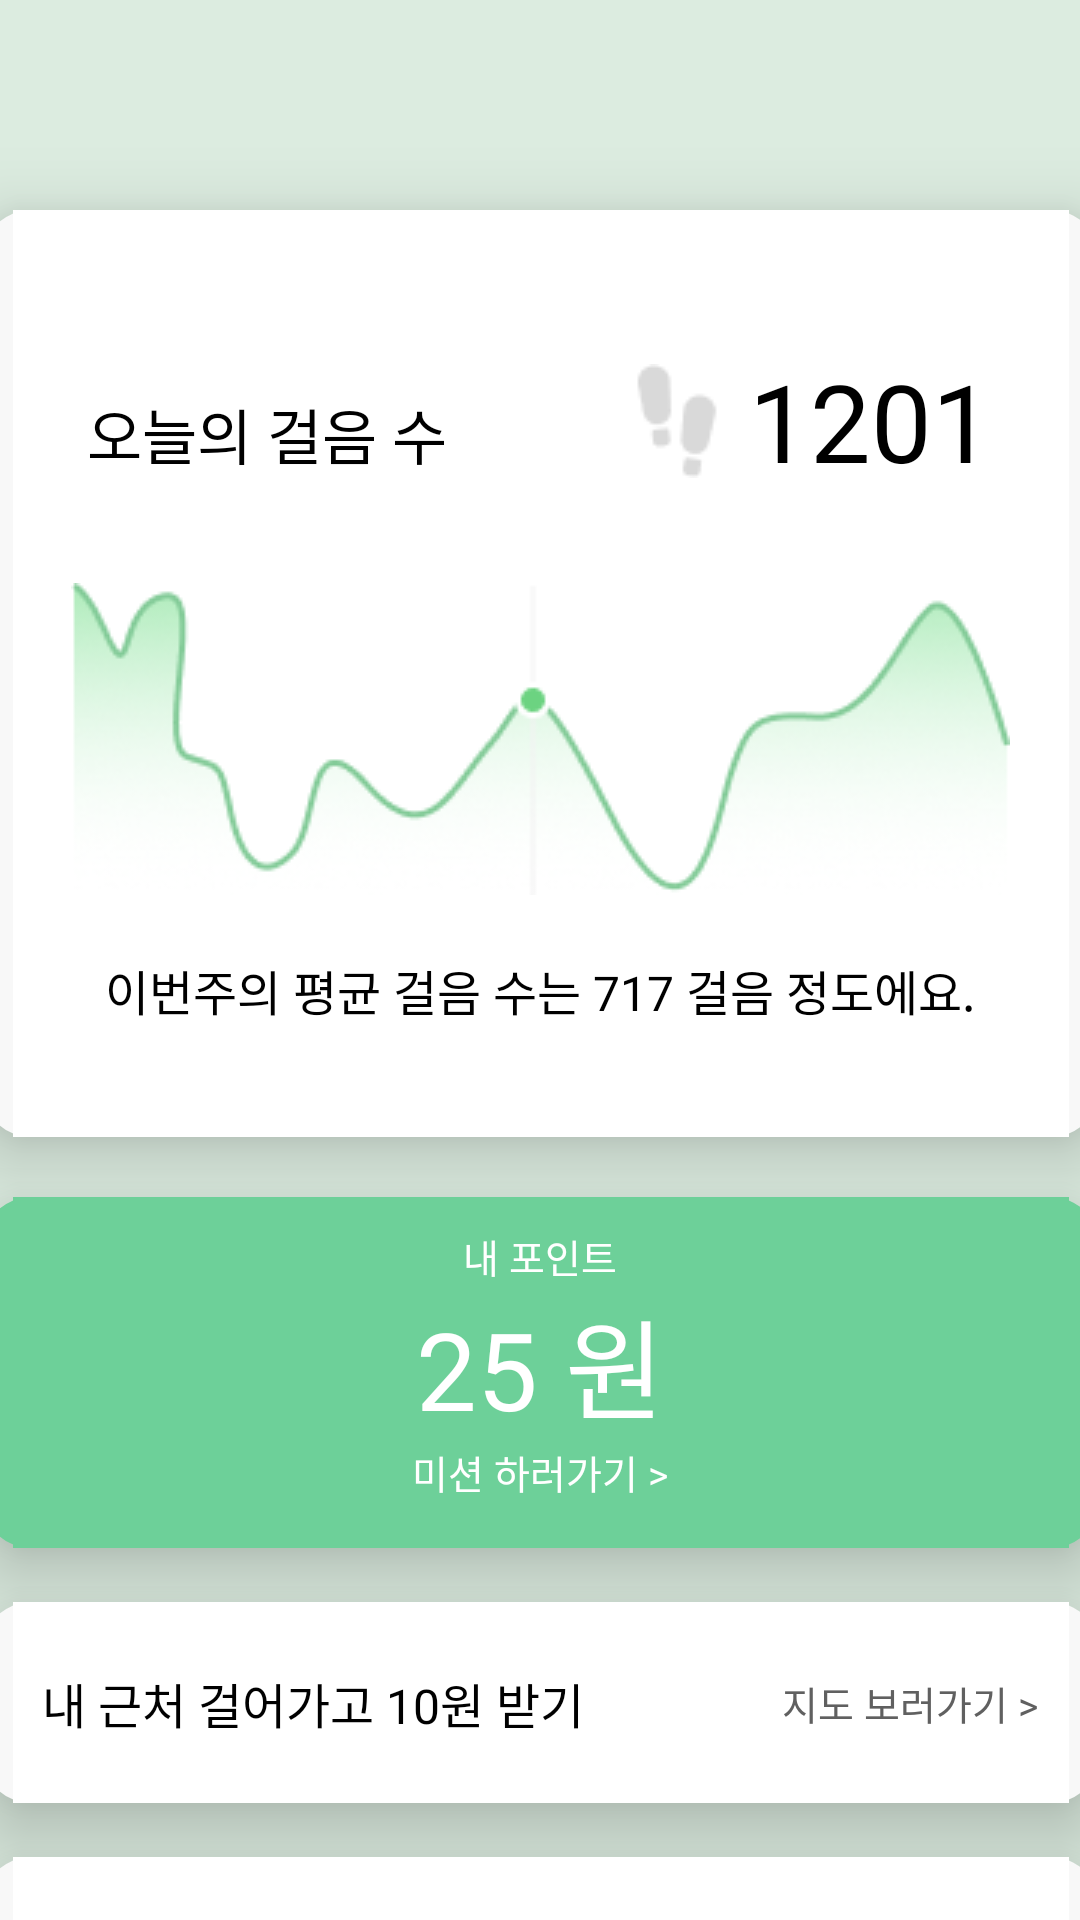

Write the Android layout XML for this screen, with the resource values it uses.
<!-- AndroidManifest.xml: application theme Theme.Msmg -->
<!-- res/layout/layout_stepper.xml -->
<?xml version="1.0" encoding="utf-8"?>

<androidx.constraintlayout.widget.ConstraintLayout xmlns:android="http://schemas.android.com/apk/res/android"
    android:layout_width="match_parent"
    android:layout_height="match_parent"
    xmlns:app="http://schemas.android.com/apk/res-auto"
    android:background="@color/color_background">


    <ImageView
        app:layout_constraintStart_toStartOf="parent"
        app:layout_constraintEnd_toEndOf="parent"
        app:layout_constraintTop_toTopOf="parent"

            android:id="@+id/area_1"
            android:layout_width="372dp"
            android:layout_height="309dp"
            android:layout_marginTop="70dp"
            android:background="@drawable/round_corner_secondary"
            android:elevation="15dp"
            android:src="@color/color_secondary" />

        <TextView
            android:id="@+id/a1_top_tv1"
            android:layout_width="wrap_content"
            android:layout_height="wrap_content"
            android:fontFamily="@font/pretendard_bold"
            app:layout_constraintTop_toTopOf="@id/area_1"
            app:layout_constraintStart_toStartOf="@id/area_1"
            android:elevation="31dp"
            android:text="오늘의 걸음 수"
            android:layout_marginTop="60dp"
            android:layout_marginStart="35dp"
            android:paddingBottom="5dp"
            android:textSize="20sp"
            android:textColor="@color/black"
            />

        <TextView
            android:id="@+id/a1_top_tv2"
            android:layout_width="wrap_content"
            android:layout_height="wrap_content"
            android:fontFamily="@font/pretendard_bold"
            app:layout_constraintEnd_toEndOf="@id/area_1"
            app:layout_constraintBottom_toBottomOf="@id/a1_top_tv1"
            android:layout_marginEnd="35dp"
            android:elevation="31dp"
            android:text="1201"
            android:textSize="36sp"
            android:textColor="@color/black"
            />
        <ImageView
            android:layout_width="wrap_content"
            android:layout_height="wrap_content"
            android:id="@+id/a1_step_img_iv"
            android:src="@drawable/footstep"
            app:layout_constraintEnd_toStartOf="@id/a1_top_tv2"
            app:layout_constraintTop_toTopOf="@id/a1_top_tv2"
            app:layout_constraintBottom_toBottomOf="@id/a1_top_tv2"
            android:elevation="32dp"
            android:layout_marginEnd="10dp"
            />

        <ImageView
            android:layout_width="wrap_content"
            android:layout_height="wrap_content"
            android:id="@+id/a1_line_img_iv"
            android:src="@drawable/chart_line"
            app:layout_constraintStart_toStartOf="@id/area_1"
            app:layout_constraintEnd_toEndOf="@id/area_1"
            app:layout_constraintTop_toBottomOf="@id/a1_top_tv1"
            android:elevation="32dp"
            android:layout_marginTop="30dp"
            />

        <TextView
            android:id="@+id/a1_bottom_tv1"
            android:layout_width="wrap_content"
            android:layout_height="wrap_content"
            android:fontFamily="@font/pretendard_medium"
            app:layout_constraintTop_toBottomOf="@id/a1_line_img_iv"
            app:layout_constraintStart_toStartOf="parent"
            app:layout_constraintEnd_toEndOf="parent"
            android:layout_marginTop="20dp"
            android:elevation="31dp"
            android:text="이번주의 평균 걸음 수는 717 걸음 정도에요."

            android:textSize="16sp"
            android:textColor="@color/black"
            />

    <ImageView
        android:id="@+id/area_2"
        android:layout_width="372dp"
        android:layout_height="117dp"
        android:layout_marginStart="20dp"
        android:layout_marginEnd="20dp"
        android:layout_marginTop="20dp"
        android:background="@drawable/round_corner_primary"
        android:elevation="15dp"
        android:src="@color/color_primary"
        app:layout_constraintEnd_toEndOf="parent"
        app:layout_constraintStart_toStartOf="parent"
        app:layout_constraintTop_toBottomOf="@id/area_1" />

        <TextView
                android:id="@+id/a2_top_tv1"
                android:layout_width="wrap_content"
                android:layout_height="wrap_content"
                android:fontFamily="@font/pretendard_medium"
                app:layout_constraintStart_toStartOf="parent"
                app:layout_constraintEnd_toEndOf="parent"
                app:layout_constraintTop_toTopOf="@id/area_2"
                android:elevation="31dp"
                android:text="내 포인트"
                android:layout_marginTop="10dp"
                android:textSize="13sp"
                android:textColor="@color/white"
                />

        <TextView
            android:id="@+id/a2_mid_tv"
            android:layout_width="wrap_content"
            android:layout_height="wrap_content"
            android:elevation="31dp"
            android:fontFamily="@font/pretendard_bold"
            android:text="25 원"
            android:textColor="@color/white"
            android:textSize="36sp"
            app:layout_constraintEnd_toEndOf="@id/area_1"
            app:layout_constraintStart_toStartOf="@id/area_1"
            app:layout_constraintTop_toBottomOf="@id/a2_top_tv1" />

        <TextView
            android:id="@+id/a2_bottom_tv"
            android:layout_width="wrap_content"
            android:layout_height="wrap_content"
            android:fontFamily="@font/pretendard_medium"
            app:layout_constraintStart_toStartOf="parent"
            app:layout_constraintEnd_toEndOf="parent"
            app:layout_constraintTop_toBottomOf="@id/a2_mid_tv"
            android:elevation="31dp"
            android:text="미션 하러가기 >"
            android:paddingBottom="5dp"
            android:textSize="13sp"
            android:textColor="@color/white"
            />

    <ImageView
        app:layout_constraintStart_toStartOf="parent"
        app:layout_constraintEnd_toEndOf="parent"
        app:layout_constraintTop_toBottomOf="@id/area_2"

        android:id="@+id/area_3"
        android:layout_width="372dp"
        android:layout_height="67dp"
        android:layout_marginTop="18dp"
        android:background="@drawable/round_corner_secondary"
        android:elevation="15dp"
        android:src="@color/color_secondary" />

        <TextView
            android:id="@+id/a3_left_tv"
            android:layout_width="wrap_content"
            android:layout_height="wrap_content"
            android:elevation="31dp"
            android:fontFamily="@font/pretendard_medium"
            android:text="내 근처 걸어가고 10원 받기"
            android:textColor="@color/black"
            android:textSize="16sp"
            app:layout_constraintStart_toStartOf="@id/area_1"
            app:layout_constraintTop_toTopOf="@id/area_3"
            app:layout_constraintBottom_toBottomOf="@id/area_3"
            android:layout_marginStart="20dp"
            />

        <TextView
            android:id="@+id/a3_right_tv"
            android:layout_width="wrap_content"
            android:layout_height="wrap_content"
            android:elevation="31dp"
            android:fontFamily="@font/pretendard_medium"
            android:text="지도 보러가기 >"
            android:textColor="#606060"
            android:textSize="13sp"
            app:layout_constraintEnd_toEndOf="@id/area_3"
            app:layout_constraintTop_toTopOf="@id/area_3"
            app:layout_constraintBottom_toBottomOf="@id/area_3"
            android:layout_marginEnd="20dp"
            />


    <ImageView
        app:layout_constraintStart_toStartOf="parent"
        app:layout_constraintEnd_toEndOf="parent"
        app:layout_constraintTop_toBottomOf="@id/area_3"

        android:id="@+id/area_4"
        android:layout_width="372dp"
        android:layout_height="67dp"
        android:layout_marginTop="18dp"
        android:background="@drawable/round_corner_secondary"
        android:elevation="15dp"
        android:src="@color/color_secondary" />

        <TextView
            android:id="@+id/a4_left_tv"
            android:layout_width="wrap_content"
            android:layout_height="wrap_content"
            android:elevation="31dp"
            android:fontFamily="@font/pretendard_medium"
            android:text="500 걸음 걷기"
            android:textColor="@color/black"
            android:textSize="16sp"
            app:layout_constraintStart_toStartOf="@id/area_1"
            app:layout_constraintTop_toTopOf="@id/area_4"
            app:layout_constraintBottom_toBottomOf="@id/area_4"
            android:layout_marginStart="20dp"
            />

        <TextView
            android:id="@+id/a4_right_tv"
            android:layout_width="wrap_content"
            android:layout_height="wrap_content"
            android:elevation="31dp"
            android:fontFamily="@font/pretendard_medium"
            android:text="지도 보러가기 >"
            android:textColor="#606060"
            android:textSize="13sp"
            app:layout_constraintEnd_toEndOf="@id/area_4"
            app:layout_constraintTop_toTopOf="@id/area_4"
            app:layout_constraintBottom_toBottomOf="@id/area_4"
            android:layout_marginEnd="20dp"
            />


</androidx.constraintlayout.widget.ConstraintLayout>
<!-- resources referenced by this layout -->
<resources>
  <color name="black">#FF000000</color>
  <color name="color_background">#DCECE0</color>
  <color name="color_primary">#6DD099</color>
  <color name="color_secondary">#FFFFFF</color>
  <color name="white">#FFFFFFFF</color>
  <!-- drawable chart_line: png bitmap (drawable, 21153 bytes) -->
  <!-- drawable footstep: png bitmap (drawable, 769 bytes) -->
  <!-- drawable round_corner_primary (drawable) -->
  <shape xmlns:android="http://schemas.android.com/apk/res/android">
      <solid android:color="@color/color_primary" />
      <corners android:radius="16dp" />
      <padding android:left="10dp" android:right="10dp" />
  </shape>
  <!-- drawable round_corner_secondary (drawable) -->
  <shape xmlns:android="http://schemas.android.com/apk/res/android">
      <solid android:color="#F8F8F8" />
      <corners android:radius="16dp" />
      <padding android:left="10dp" android:right="10dp" />
  </shape>
  <style name="Theme.Msmg" parent="Theme.MaterialComponents.Light.NoActionBar" />
</resources>
